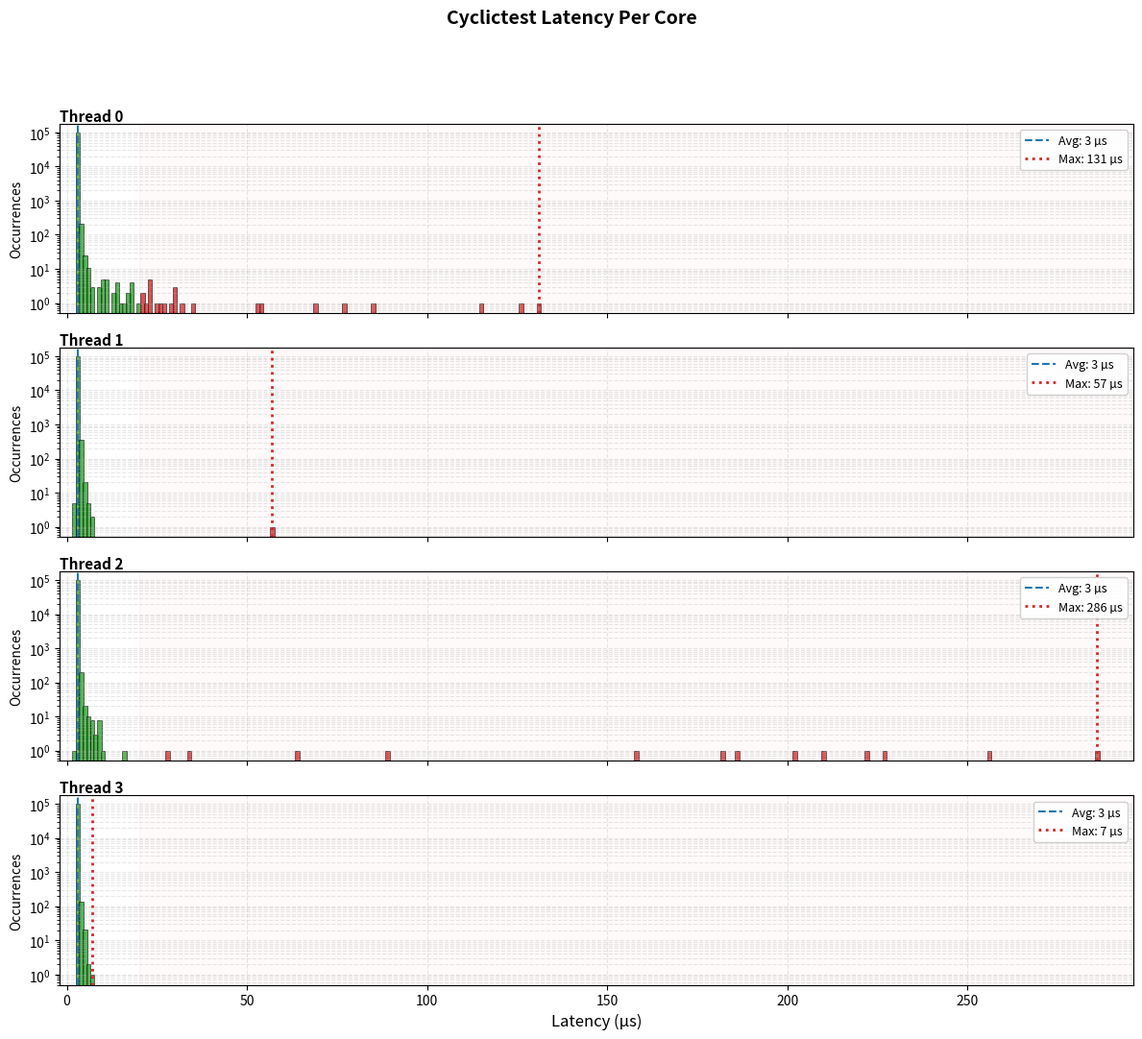

Recreate this plot in Python.
import matplotlib.pyplot as plt
from matplotlib.lines import Line2D

raw_data = """
000000 000000	000000	000000	000000
000001 000000	000000	000000	000000
000002 000000	000005	000001	000000
000003 099702	099601	099740	099843
000004 000207	000366	000195	000133
000005 000024	000020	000020	000021
000006 000011	000005	000010	000002
000007 000003	000002	000008	000001
000008 000000	000000	000003	000000
000009 000003	000000	000008	000000
000010 000005	000000	000001	000000
000011 000005	000000	000000	000000
000012 000000	000000	000000	000000
000013 000002	000000	000000	000000
000014 000004	000000	000000	000000
000015 000001	000000	000000	000000
000016 000001	000000	000001	000000
000017 000002	000000	000000	000000
000018 000004	000000	000000	000000
000019 000000	000000	000000	000000
000020 000001	000000	000000	000000
000021 000002	000000	000000	000000
000022 000001	000000	000000	000000
000023 000005	000000	000000	000000
000024 000000	000000	000000	000000
000025 000001	000000	000000	000000
000026 000001	000000	000000	000000
000027 000001	000000	000000	000000
000028 000000	000000	000001	000000
000029 000001	000000	000000	000000
000030 000003	000000	000000	000000
000031 000000	000000	000000	000000
000032 000001	000000	000000	000000
000033 000000	000000	000000	000000
000034 000000	000000	000001	000000
000035 000001	000000	000000	000000
000036 000000	000000	000000	000000
000037 000000	000000	000000	000000
000038 000000	000000	000000	000000
000039 000000	000000	000000	000000
000040 000000	000000	000000	000000
000041 000000	000000	000000	000000
000042 000000	000000	000000	000000
000043 000000	000000	000000	000000
000044 000000	000000	000000	000000
000045 000000	000000	000000	000000
000046 000000	000000	000000	000000
000047 000000	000000	000000	000000
000048 000000	000000	000000	000000
000049 000000	000000	000000	000000
000050 000000	000000	000000	000000
000051 000000	000000	000000	000000
000052 000000	000000	000000	000000
000053 000001	000000	000000	000000
000054 000001	000000	000000	000000
000055 000000	000000	000000	000000
000056 000000	000000	000000	000000
000057 000000	000001	000000	000000
000058 000000	000000	000000	000000
000059 000000	000000	000000	000000
000060 000000	000000	000000	000000
000061 000000	000000	000000	000000
000062 000000	000000	000000	000000
000063 000000	000000	000000	000000
000064 000000	000000	000001	000000
000065 000000	000000	000000	000000
000066 000000	000000	000000	000000
000067 000000	000000	000000	000000
000068 000000	000000	000000	000000
000069 000001	000000	000000	000000
000070 000000	000000	000000	000000
000071 000000	000000	000000	000000
000072 000000	000000	000000	000000
000073 000000	000000	000000	000000
000074 000000	000000	000000	000000
000075 000000	000000	000000	000000
000076 000000	000000	000000	000000
000077 000001	000000	000000	000000
000078 000000	000000	000000	000000
000079 000000	000000	000000	000000
000080 000000	000000	000000	000000
000081 000000	000000	000000	000000
000082 000000	000000	000000	000000
000083 000000	000000	000000	000000
000084 000000	000000	000000	000000
000085 000001	000000	000000	000000
000086 000000	000000	000000	000000
000087 000000	000000	000000	000000
000088 000000	000000	000000	000000
000089 000000	000000	000001	000000
000090 000000	000000	000000	000000
000091 000000	000000	000000	000000
000092 000000	000000	000000	000000
000093 000000	000000	000000	000000
000094 000000	000000	000000	000000
000095 000000	000000	000000	000000
000096 000000	000000	000000	000000
000097 000000	000000	000000	000000
000098 000000	000000	000000	000000
000099 000000	000000	000000	000000
000100 000000	000000	000000	000000
000101 000000	000000	000000	000000
000102 000000	000000	000000	000000
000103 000000	000000	000000	000000
000104 000000	000000	000000	000000
000105 000000	000000	000000	000000
000106 000000	000000	000000	000000
000107 000000	000000	000000	000000
000108 000000	000000	000000	000000
000109 000000	000000	000000	000000
000110 000000	000000	000000	000000
000111 000000	000000	000000	000000
000112 000000	000000	000000	000000
000113 000000	000000	000000	000000
000114 000000	000000	000000	000000
000115 000001	000000	000000	000000
000116 000000	000000	000000	000000
000117 000000	000000	000000	000000
000118 000000	000000	000000	000000
000119 000000	000000	000000	000000
000120 000000	000000	000000	000000
000121 000000	000000	000000	000000
000122 000000	000000	000000	000000
000123 000000	000000	000000	000000
000124 000000	000000	000000	000000
000125 000000	000000	000000	000000
000126 000001	000000	000000	000000
000127 000000	000000	000000	000000
000128 000000	000000	000000	000000
000129 000000	000000	000000	000000
000130 000000	000000	000000	000000
000131 000001	000000	000000	000000
000132 000000	000000	000000	000000
000133 000000	000000	000000	000000
000134 000000	000000	000000	000000
000135 000000	000000	000000	000000
000136 000000	000000	000000	000000
000137 000000	000000	000000	000000
000138 000000	000000	000000	000000
000139 000000	000000	000000	000000
000140 000000	000000	000000	000000
000141 000000	000000	000000	000000
000142 000000	000000	000000	000000
000143 000000	000000	000000	000000
000144 000000	000000	000000	000000
000145 000000	000000	000000	000000
000146 000000	000000	000000	000000
000147 000000	000000	000000	000000
000148 000000	000000	000000	000000
000149 000000	000000	000000	000000
000150 000000	000000	000000	000000
000151 000000	000000	000000	000000
000152 000000	000000	000000	000000
000153 000000	000000	000000	000000
000154 000000	000000	000000	000000
000155 000000	000000	000000	000000
000156 000000	000000	000000	000000
000157 000000	000000	000000	000000
000158 000000	000000	000001	000000
000159 000000	000000	000000	000000
000160 000000	000000	000000	000000
000161 000000	000000	000000	000000
000162 000000	000000	000000	000000
000163 000000	000000	000000	000000
000164 000000	000000	000000	000000
000165 000000	000000	000000	000000
000166 000000	000000	000000	000000
000167 000000	000000	000000	000000
000168 000000	000000	000000	000000
000169 000000	000000	000000	000000
000170 000000	000000	000000	000000
000171 000000	000000	000000	000000
000172 000000	000000	000000	000000
000173 000000	000000	000000	000000
000174 000000	000000	000000	000000
000175 000000	000000	000000	000000
000176 000000	000000	000000	000000
000177 000000	000000	000000	000000
000178 000000	000000	000000	000000
000179 000000	000000	000000	000000
000180 000000	000000	000000	000000
000181 000000	000000	000000	000000
000182 000000	000000	000001	000000
000183 000000	000000	000000	000000
000184 000000	000000	000000	000000
000185 000000	000000	000000	000000
000186 000000	000000	000001	000000
000187 000000	000000	000000	000000
000188 000000	000000	000000	000000
000189 000000	000000	000000	000000
000190 000000	000000	000000	000000
000191 000000	000000	000000	000000
000192 000000	000000	000000	000000
000193 000000	000000	000000	000000
000194 000000	000000	000000	000000
000195 000000	000000	000000	000000
000196 000000	000000	000000	000000
000197 000000	000000	000000	000000
000198 000000	000000	000000	000000
000199 000000	000000	000000	000000
000200 000000	000000	000000	000000
000201 000000	000000	000000	000000
000202 000000	000000	000001	000000
000203 000000	000000	000000	000000
000204 000000	000000	000000	000000
000205 000000	000000	000000	000000
000206 000000	000000	000000	000000
000207 000000	000000	000000	000000
000208 000000	000000	000000	000000
000209 000000	000000	000000	000000
000210 000000	000000	000001	000000
000211 000000	000000	000000	000000
000212 000000	000000	000000	000000
000213 000000	000000	000000	000000
000214 000000	000000	000000	000000
000215 000000	000000	000000	000000
000216 000000	000000	000000	000000
000217 000000	000000	000000	000000
000218 000000	000000	000000	000000
000219 000000	000000	000000	000000
000220 000000	000000	000000	000000
000221 000000	000000	000000	000000
000222 000000	000000	000001	000000
000223 000000	000000	000000	000000
000224 000000	000000	000000	000000
000225 000000	000000	000000	000000
000226 000000	000000	000000	000000
000227 000000	000000	000001	000000
000228 000000	000000	000000	000000
000229 000000	000000	000000	000000
000230 000000	000000	000000	000000
000231 000000	000000	000000	000000
000232 000000	000000	000000	000000
000233 000000	000000	000000	000000
000234 000000	000000	000000	000000
000235 000000	000000	000000	000000
000236 000000	000000	000000	000000
000237 000000	000000	000000	000000
000238 000000	000000	000000	000000
000239 000000	000000	000000	000000
000240 000000	000000	000000	000000
000241 000000	000000	000000	000000
000242 000000	000000	000000	000000
000243 000000	000000	000000	000000
000244 000000	000000	000000	000000
000245 000000	000000	000000	000000
000246 000000	000000	000000	000000
000247 000000	000000	000000	000000
000248 000000	000000	000000	000000
000249 000000	000000	000000	000000
000250 000000	000000	000000	000000
000251 000000	000000	000000	000000
000252 000000	000000	000000	000000
000253 000000	000000	000000	000000
000254 000000	000000	000000	000000
000255 000000	000000	000000	000000
000256 000000	000000	000001	000000
000257 000000	000000	000000	000000
000258 000000	000000	000000	000000
000259 000000	000000	000000	000000
000260 000000	000000	000000	000000
000261 000000	000000	000000	000000
000262 000000	000000	000000	000000
000263 000000	000000	000000	000000
000264 000000	000000	000000	000000
000265 000000	000000	000000	000000
000266 000000	000000	000000	000000
000267 000000	000000	000000	000000
000268 000000	000000	000000	000000
000269 000000	000000	000000	000000
000270 000000	000000	000000	000000
000271 000000	000000	000000	000000
000272 000000	000000	000000	000000
000273 000000	000000	000000	000000
000274 000000	000000	000000	000000
000275 000000	000000	000000	000000
000276 000000	000000	000000	000000
000277 000000	000000	000000	000000
000278 000000	000000	000000	000000
000279 000000	000000	000000	000000
000280 000000	000000	000000	000000
000281 000000	000000	000000	000000
000282 000000	000000	000000	000000
000283 000000	000000	000000	000000
000284 000000	000000	000000	000000
000285 000000	000000	000000	000000
000286 000000	000000	000001	000000
000287 000000	000000	000000	000000
000288 000000	000000	000000	000000
000289 000000	000000	000000	000000
000290 000000	000000	000000	000000
000291 000000	000000	000000	000000
000292 000000	000000	000000	000000
000293 000000	000000	000000	000000
000294 000000	000000	000000	000000
000295 000000	000000	000000	000000
000296 000000	000000	000000	000000
000297 000000	000000	000000	000000
000298 000000	000000	000000	000000
000299 000000	000000	000000	000000
000300 000000	000000	000000	000000
000301 000000	000000	000000	000000
000302 000000	000000	000000	000000
000303 000000	000000	000000	000000
000304 000000	000000	000000	000000
000305 000000	000000	000000	000000
000306 000000	000000	000000	000000
000307 000000	000000	000000	000000
000308 000000	000000	000000	000000
000309 000000	000000	000000	000000
000310 000000	000000	000000	000000
000311 000000	000000	000000	000000
000312 000000	000000	000000	000000
000313 000000	000000	000000	000000
000314 000000	000000	000000	000000
000315 000000	000000	000000	000000
000316 000000	000000	000000	000000
000317 000000	000000	000000	000000
000318 000000	000000	000000	000000
000319 000000	000000	000000	000000
000320 000000	000000	000000	000000
000321 000000	000000	000000	000000
000322 000000	000000	000000	000000
000323 000000	000000	000000	000000
000324 000000	000000	000000	000000
000325 000000	000000	000000	000000
000326 000000	000000	000000	000000
000327 000000	000000	000000	000000
000328 000000	000000	000000	000000
000329 000000	000000	000000	000000
000330 000000	000000	000000	000000
000331 000000	000000	000000	000000
000332 000000	000000	000000	000000
000333 000000	000000	000000	000000
000334 000000	000000	000000	000000
000335 000000	000000	000000	000000
000336 000000	000000	000000	000000
000337 000000	000000	000000	000000
000338 000000	000000	000000	000000
000339 000000	000000	000000	000000
000340 000000	000000	000000	000000
000341 000000	000000	000000	000000
000342 000000	000000	000000	000000
000343 000000	000000	000000	000000
000344 000000	000000	000000	000000
000345 000000	000000	000000	000000
000346 000000	000000	000000	000000
000347 000000	000000	000000	000000
000348 000000	000000	000000	000000
000349 000000	000000	000000	000000
000350 000000	000000	000000	000000
000351 000000	000000	000000	000000
000352 000000	000000	000000	000000
000353 000000	000000	000000	000000
000354 000000	000000	000000	000000
000355 000000	000000	000000	000000
000356 000000	000000	000000	000000
000357 000000	000000	000000	000000
000358 000000	000000	000000	000000
000359 000000	000000	000000	000000
000360 000000	000000	000000	000000
000361 000000	000000	000000	000000
000362 000000	000000	000000	000000
000363 000000	000000	000000	000000
000364 000000	000000	000000	000000
000365 000000	000000	000000	000000
000366 000000	000000	000000	000000
000367 000000	000000	000000	000000
000368 000000	000000	000000	000000
000369 000000	000000	000000	000000
000370 000000	000000	000000	000000
000371 000000	000000	000000	000000
000372 000000	000000	000000	000000
000373 000000	000000	000000	000000
000374 000000	000000	000000	000000
000375 000000	000000	000000	000000
000376 000000	000000	000000	000000
000377 000000	000000	000000	000000
000378 000000	000000	000000	000000
000379 000000	000000	000000	000000
000380 000000	000000	000000	000000
000381 000000	000000	000000	000000
000382 000000	000000	000000	000000
000383 000000	000000	000000	000000
000384 000000	000000	000000	000000
000385 000000	000000	000000	000000
000386 000000	000000	000000	000000
000387 000000	000000	000000	000000
000388 000000	000000	000000	000000
000389 000000	000000	000000	000000
000390 000000	000000	000000	000000
000391 000000	000000	000000	000000
000392 000000	000000	000000	000000
000393 000000	000000	000000	000000
000394 000000	000000	000000	000000
000395 000000	000000	000000	000000
000396 000000	000000	000000	000000
000397 000000	000000	000000	000000
000398 000000	000000	000000	000000
000399 000000	000000	000000	000000
000400 000000	000000	000000	000000
000401 000000	000000	000000	000000
000402 000000	000000	000000	000000
000403 000000	000000	000000	000000
000404 000000	000000	000000	000000
000405 000000	000000	000000	000000
000406 000000	000000	000000	000000
000407 000000	000000	000000	000000
000408 000000	000000	000000	000000
000409 000000	000000	000000	000000
000410 000000	000000	000000	000000
000411 000000	000000	000000	000000
000412 000000	000000	000000	000000
000413 000000	000000	000000	000000
000414 000000	000000	000000	000000
000415 000000	000000	000000	000000
000416 000000	000000	000000	000000
000417 000000	000000	000000	000000
000418 000000	000000	000000	000000
000419 000000	000000	000000	000000
000420 000000	000000	000000	000000
000421 000000	000000	000000	000000
000422 000000	000000	000000	000000
000423 000000	000000	000000	000000
000424 000000	000000	000000	000000
000425 000000	000000	000000	000000
000426 000000	000000	000000	000000
000427 000000	000000	000000	000000
000428 000000	000000	000000	000000
000429 000000	000000	000000	000000
000430 000000	000000	000000	000000
000431 000000	000000	000000	000000
000432 000000	000000	000000	000000
000433 000000	000000	000000	000000
000434 000000	000000	000000	000000
000435 000000	000000	000000	000000
000436 000000	000000	000000	000000
000437 000000	000000	000000	000000
000438 000000	000000	000000	000000
000439 000000	000000	000000	000000
000440 000000	000000	000000	000000
000441 000000	000000	000000	000000
000442 000000	000000	000000	000000
000443 000000	000000	000000	000000
000444 000000	000000	000000	000000
000445 000000	000000	000000	000000
000446 000000	000000	000000	000000
000447 000000	000000	000000	000000
000448 000000	000000	000000	000000
000449 000000	000000	000000	000000
000450 000000	000000	000000	000000
000451 000000	000000	000000	000000
000452 000000	000000	000000	000000
000453 000000	000000	000000	000000
000454 000000	000000	000000	000000
000455 000000	000000	000000	000000
000456 000000	000000	000000	000000
000457 000000	000000	000000	000000
000458 000000	000000	000000	000000
000459 000000	000000	000000	000000
000460 000000	000000	000000	000000
000461 000000	000000	000000	000000
000462 000000	000000	000000	000000
000463 000000	000000	000000	000000
000464 000000	000000	000000	000000
000465 000000	000000	000000	000000
000466 000000	000000	000000	000000
000467 000000	000000	000000	000000
000468 000000	000000	000000	000000
000469 000000	000000	000000	000000
000470 000000	000000	000000	000000
000471 000000	000000	000000	000000
000472 000000	000000	000000	000000
000473 000000	000000	000000	000000
000474 000000	000000	000000	000000
000475 000000	000000	000000	000000
000476 000000	000000	000000	000000
000477 000000	000000	000000	000000
000478 000000	000000	000000	000000
000479 000000	000000	000000	000000
000480 000000	000000	000000	000000
000481 000000	000000	000000	000000
000482 000000	000000	000000	000000
000483 000000	000000	000000	000000
000484 000000	000000	000000	000000
000485 000000	000000	000000	000000
000486 000000	000000	000000	000000
000487 000000	000000	000000	000000
000488 000000	000000	000000	000000
000489 000000	000000	000000	000000
000490 000000	000000	000000	000000
000491 000000	000000	000000	000000
000492 000000	000000	000000	000000
000493 000000	000000	000000	000000
000494 000000	000000	000000	000000
000495 000000	000000	000000	000000
000496 000000	000000	000000	000000
000497 000000	000000	000000	000000
000498 000000	000000	000000	000000
000499 000000	000000	000000	000000
"""

raw_stats = """
# Total: 000100000 000100000 000100000 000100000
# Min Latencies: 00003 00002 00002 00003
# Avg Latencies: 00003 00003 00003 00003
# Max Latencies: 00131 00057 00286 00007
# Histogram Overflows: 00000 00000 00000 00000
# Histogram Overflow at cycle number:
# Thread 0:
# Thread 1:
# Thread 2:
# Thread 3:
"""

OUTLIER_THRESHOLD = 20

# Daten parsen
latencies = []
cores_data = [[] for _ in range(4)]
max_detected_latency = 0

for line in raw_data.strip().split("\n"):
    parts = line.split()
    if len(parts) == 5:
        lat = int(parts[0])
        vals = [int(p) for p in parts[1:5]]
        
        if sum(vals) > 0:
            latencies.append(lat)
            for i in range(4):
                cores_data[i].append(vals[i])
            if lat > max_detected_latency:
                max_detected_latency = lat

# Listen für die extrahierten Latenzen pro Kern (Index 0=T0, 1=T1...)
avg_lats = [0, 0, 0, 0]
max_lats = [0, 0, 0, 0]

for line in raw_stats.strip().split("\n"):
    if "Avg Latencies" in line:
        avg_lats = [int(x) for x in line.split()[3:]]
    elif "Max Latencies" in line:
        max_lats = [int(x) for x in line.split()[3:]]

# Plot erstellen
fig, axes = plt.subplots(4, 1, figsize=(12, 11), sharex=True)
fig.suptitle('Cyclictest Latency Per Core', fontsize=14, fontweight='bold', y=0.98)

colors = ['#2ca02c' if l <= OUTLIER_THRESHOLD else '#d62728' for l in latencies]

# Dynamische X-Achsenbegrenzung anhand der maximalen Latenz aus den Statistiken
x_max_limit = max(max_lats) + 10

for i, ax in enumerate(axes):
    # Histogramm-Balken zeichnen
    ax.bar(latencies, cores_data[i], color=colors, width=1.2, edgecolor='black', alpha=0.8, linewidth=0.5)
    
    # Vertikale Linien für Avg und Max zeichnen
    avg_line = ax.axvline(x=avg_lats[i], color='#1f77b4', linestyle='--', linewidth=1.5, label=f'Avg: {avg_lats[i]} µs')
    max_line = ax.axvline(x=max_lats[i], color='#d62728', linestyle=':', linewidth=2, label=f'Max: {max_lats[i]} µs')
    
    # Logarithmische Skalierung & Limits
    ax.set_yscale('log')
    ax.set_ylim(bottom=0.5)
    ax.set_xlim(left=-2, right=x_max_limit)
    
    # Beschriftungen
    ax.set_ylabel('Occurrences', fontsize=10)
    ax.set_title(f'Thread {i}', fontsize=11, fontweight='bold', loc='left', pad=2)
    ax.grid(True, which="both", linestyle="--", alpha=0.3)
    
    # Rote Jitter-Zone im Hintergrund markieren
    ax.axvspan(OUTLIER_THRESHOLD, x_max_limit, color='#d62728', alpha=0.02)
    
    # Eigene Legende pro Subplot (zeigt die genauen Werte des Threads)
    ax.legend(loc='upper right', fontsize=9, framealpha=0.9)

# X-Achse ganz unten benennen
axes[-1].set_xlabel('Latency (µs)', fontsize=12)

plt.tight_layout(rect=[0, 0, 1, 0.93])
plt.show()
